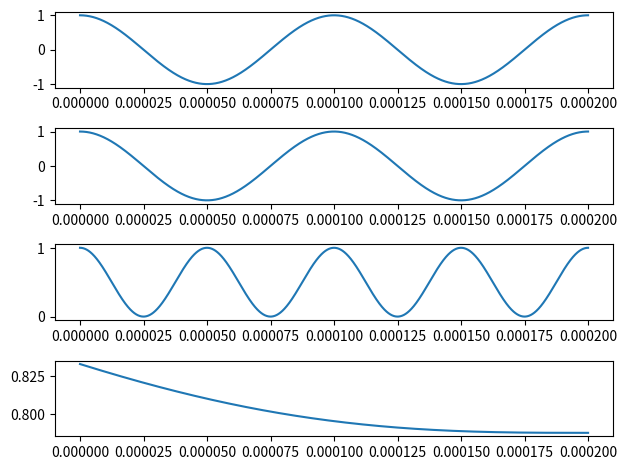

Write the Python code that produced this figure.
import matplotlib.pyplot as  plt
import numpy as np
from scipy.signal import butter, filtfilt

ts = 1e-9
fs = 1e9
sig_len = 200000

V = 1
f = 2e9
tau_g = 0.25*1/f
tau_g = 0*1/f

#t = np.arange(0, 1000e-9, 1e-9)
t = np.linspace(0, sig_len*ts, sig_len)

v1 = V*np.cos(2*np.pi*f*(t-tau_g))
v2 = V*np.cos(2*np.pi*f*t)
vo = v1 * v2

# Define the cutoff frequency (in Hz)
cutoff_frequency = 1e3  # For example, 500 MHz

# Order of the filter
order = 2

# Get the filter coefficients
b, a = butter(order, cutoff_frequency, btype='low', analog=False, fs=fs)

r = filtfilt(b, a, vo)

x_plts = 1
y_plts = 4
sb_plt = 1

plt.subplot(y_plts, x_plts, sb_plt)
sb_plt += 1
plt.plot(t, v1)

plt.subplot(y_plts, x_plts, sb_plt)
sb_plt += 1
plt.plot(t, v2)

plt.subplot(y_plts, x_plts, sb_plt)
sb_plt += 1
plt.plot(t, vo)

plt.subplot(y_plts, x_plts, sb_plt)
sb_plt += 1
plt.plot(t, r)

plt.tight_layout()
plt.show()